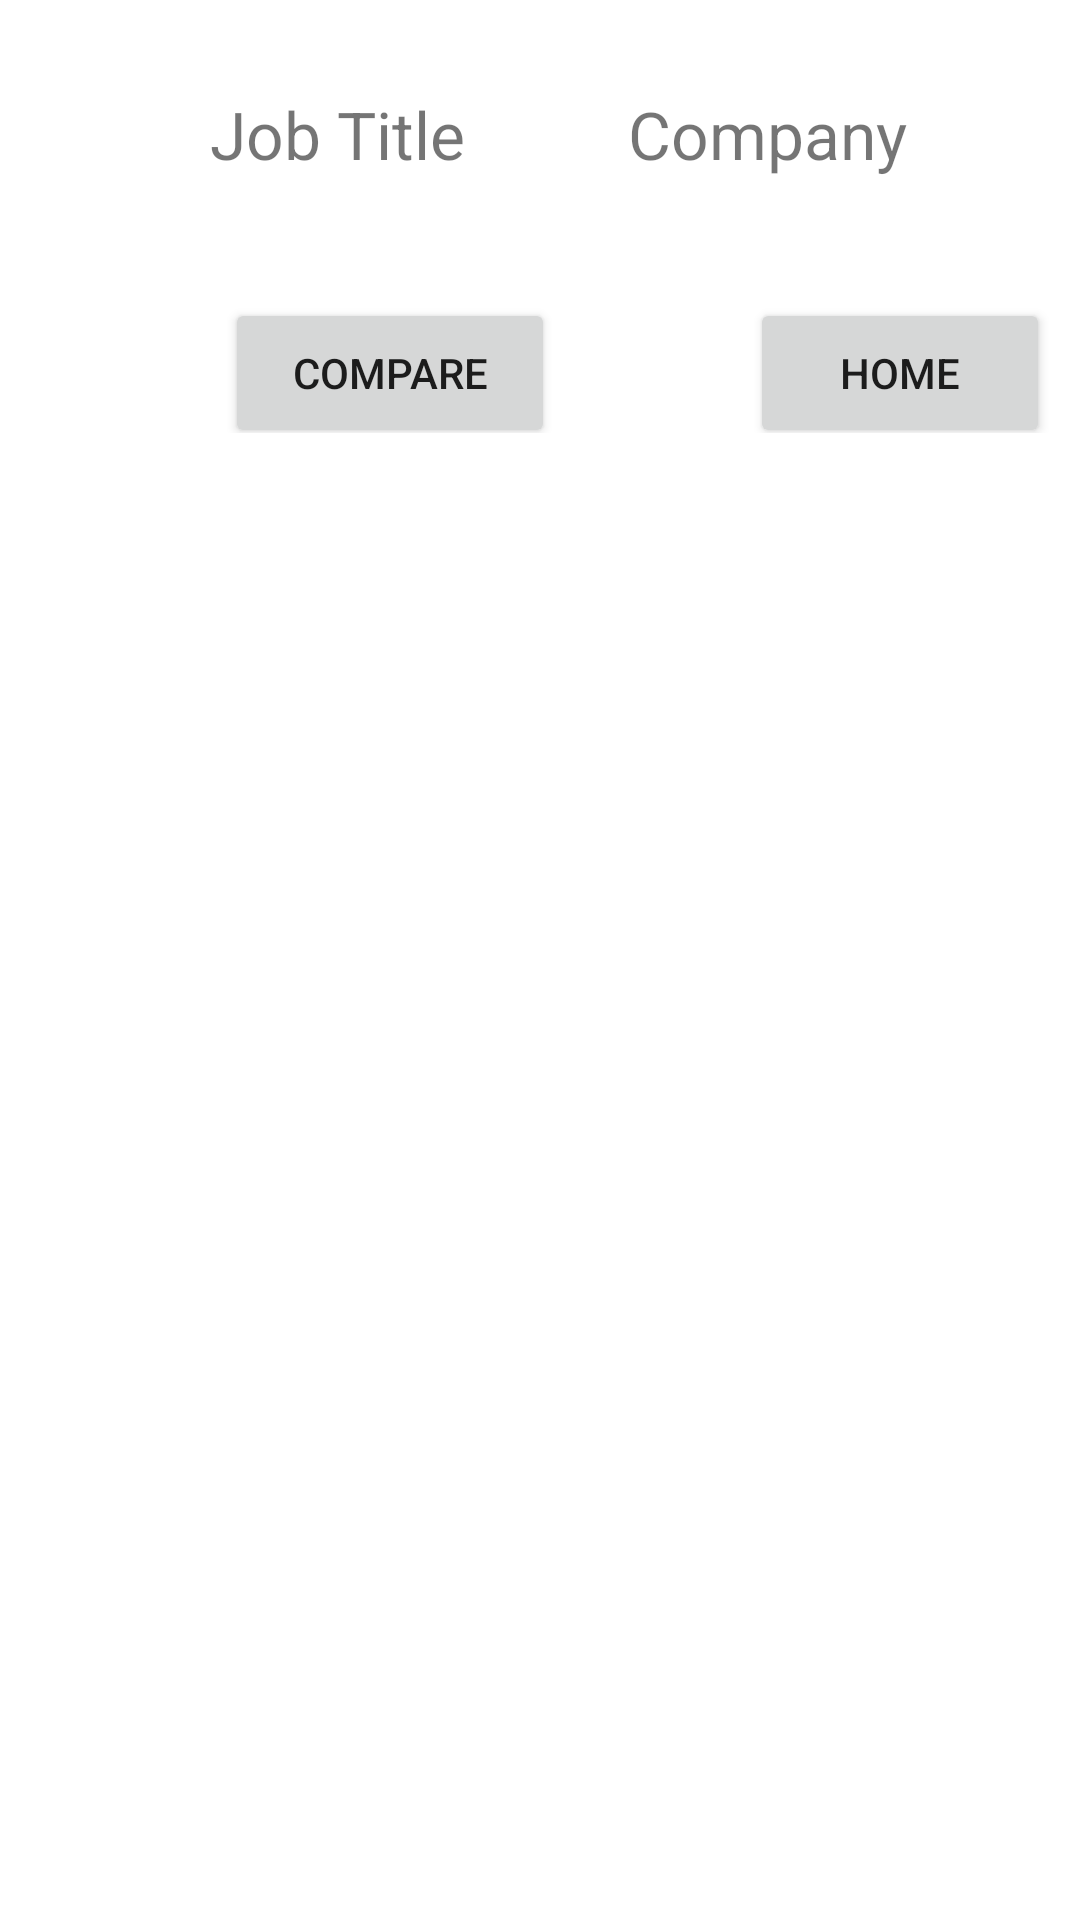

Reconstruct the res/layout file that produces this screen, plus the resources it refers to.
<!-- AndroidManifest.xml: application theme Theme.JobCompare -->
<!-- res/layout/activity_list_compare.xml -->
<?xml version="1.0" encoding="utf-8"?>
<androidx.constraintlayout.widget.ConstraintLayout xmlns:android="http://schemas.android.com/apk/res/android"
    xmlns:app="http://schemas.android.com/apk/res-auto"
    xmlns:tools="http://schemas.android.com/tools"
    android:layout_width="match_parent"
    android:layout_height="match_parent"
    tools:context=".ui.listCompare">

    <ScrollView
        android:id="@+id/scrollViewList"
        android:layout_width="wrap_content"
        android:layout_height="wrap_content"
        android:layout_alignParentBottom="true"
        android:layout_alignParentLeft="true"
        android:layout_alignParentRight="true"
        android:layout_alignParentTop="true"
        tools:ignore="MissingConstraints">

        <LinearLayout
            android:layout_width="409dp"
            android:layout_height="wrap_content"
            android:orientation="vertical"
            tools:layout_editor_absoluteX="1dp"
            tools:layout_editor_absoluteY="1dp">

            <LinearLayout
                android:id="@+id/listParent"
                android:layout_width="409dp"
                android:layout_height="wrap_content"
                android:orientation="vertical"
                tools:layout_editor_absoluteX="1dp"
                tools:layout_editor_absoluteY="1dp">

                <LinearLayout
                    android:layout_width="match_parent"
                    android:layout_height="wrap_content"
                    android:paddingTop="30sp"
                    android:orientation="horizontal">

                    <TextView
                        android:id="@+id/headingTitle"
                        android:layout_width="160dp"
                        android:layout_height="wrap_content"
                        android:layout_weight="1"
                        android:paddingLeft="70sp"
                        android:text="Job Title"
                        android:textSize="22sp" />

                    <TextView
                        android:id="@+id/headingCompany"
                        android:layout_width="150dp"
                        android:layout_height="wrap_content"
                        android:layout_weight="1"
                        android:text="Company"
                        android:textSize="22sp" />

                </LinearLayout>

            </LinearLayout>

            <LinearLayout
                android:layout_width="match_parent"
                android:layout_height="85dp"
                android:paddingTop="30sp"
                android:layout_marginLeft="50dp"
                android:orientation="horizontal">

                <Button
                    android:id="@+id/save"
                    android:layout_width="110dp"
                    android:layout_height="50dp"
                    android:layout_marginTop="10dp"
                    android:layout_marginBottom="70dp"
                    android:layout_marginLeft="25dp"
                    android:onClick="compareOffers"
                    android:text="Compare" />

                <Button
                    android:id="@+id/Cancel"
                    android:layout_width="100dp"
                    android:layout_height="50dp"
                    android:layout_marginTop="10dp"
                    android:layout_marginBottom="70dp"
                    android:layout_marginLeft="65dp"
                    android:onClick="backToHome"
                    android:text="Home" />
            </LinearLayout>

        </LinearLayout>

    </ScrollView>

</androidx.constraintlayout.widget.ConstraintLayout>
<!-- resources referenced by this layout -->
<resources>
  <style name="Theme.JobCompare" parent="Theme.MaterialComponents.DayNight.DarkActionBar">
          
          <item name="colorPrimary">@color/purple_500</item>
          <item name="colorPrimaryVariant">@color/purple_700</item>
          <item name="colorOnPrimary">@color/white</item>
          
          <item name="colorSecondary">@color/teal_200</item>
          <item name="colorSecondaryVariant">@color/teal_700</item>
          <item name="colorOnSecondary">@color/black</item>
          
          <item name="android:statusBarColor" tools:targetApi="l">?attr/colorPrimaryVariant</item>
          
      </style>
  <!-- not gathered from this repository: default colours our renderer supplied (Android Studio template values) -->
  <color name="purple_500">#FF6200EE</color>
  <color name="purple_700">#FF3700B3</color>
  <color name="teal_200">#FF03DAC5</color>
  <color name="teal_700">#FF018786</color>
  <color name="black">#FF000000</color>
  <color name="white">#FFFFFFFF</color>
</resources>
